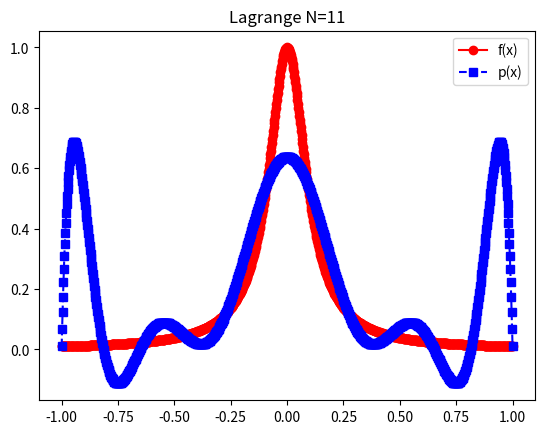
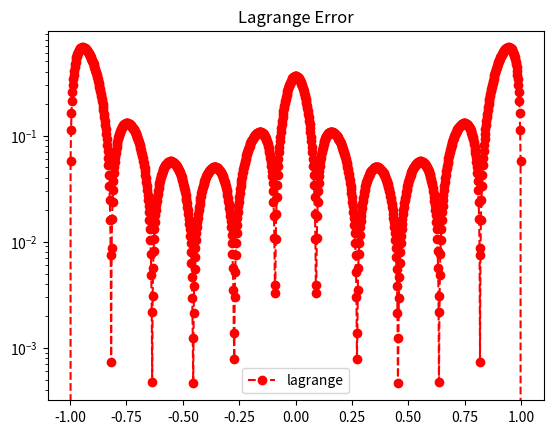

Write the Python code that produced these figures, in order.
import numpy as np
import numpy.linalg as la
import matplotlib.pyplot as plt

def lagrange(xeval,xint,yint,N):

    lj = np.ones(N+1)
    
    for count in range(N+1):
       for jj in range(N+1):
           if (jj != count):
              lj[count] = lj[count]*(xeval - xint[jj])/(xint[count]-xint[jj])

    yeval = 0.
    
    for jj in range(N+1):
       yeval = yeval + yint[jj]*lj[jj]
  
    return(yeval)

f = lambda x: 1/(1+(10*x)**2)

N = 11
''' interval'''
a = -1
b = 1
   
   
''' create equispaced interpolation nodes'''
xint = np.linspace(a,b,N+1)
    
''' create interpolation data'''
yint = f(xint)
    
''' create points for evaluating the Lagrange interpolating polynomial'''
Neval = 1000
xeval = np.linspace(a,b,Neval+1)
yeval_l= np.zeros(Neval+1)
yeval_dd = np.zeros(Neval+1)
  
'''Initialize and populate the first columns of the 
 divided difference matrix. We will pass the x vector'''
y = np.zeros( (N+1, N+1) )
     
for j in range(N+1):
    y[j][0]  = yint[j]

''' evaluate lagrange poly '''
for kk in range(Neval+1):
    yeval_l[kk] = lagrange(xeval[kk],xint,yint,N)
          

    


''' create vector with exact values'''
fex = f(xeval)
       

plt.figure()    
plt.plot(xeval,fex,'ro-', label="f(x)")
plt.plot(xeval,yeval_l,'bs--', label="p(x)") 
plt.title("Lagrange N=11")
plt.legend()

plt.figure() 
err_l = abs(yeval_l-fex)
plt.semilogy(xeval,err_l,'ro--',label='lagrange')
plt.title("Lagrange Error")
plt.legend()
plt.show()